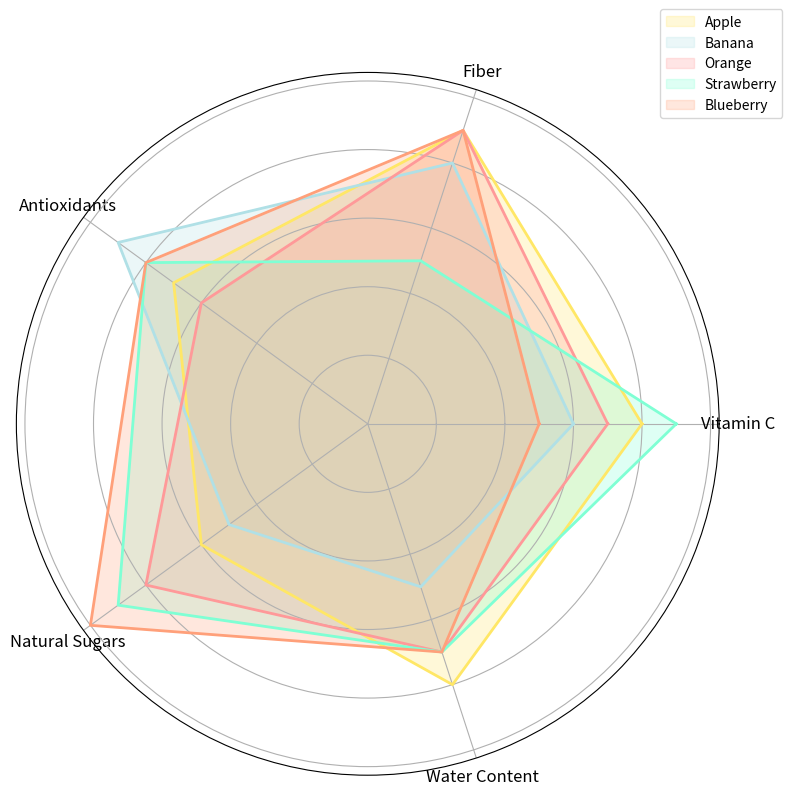

Source code (Python):
import numpy as np
import matplotlib.pyplot as plt

categories = ['Vitamin C', 'Fiber', 'Antioxidants', 'Natural Sugars', 'Water Content']
fruits = ['Apple', 'Banana', 'Orange', 'Strawberry', 'Blueberry']

data = {
    'Apple': [8, 9, 7, 6, 8],
    'Banana': [6, 8, 9, 5, 5],
    'Orange': [7, 9, 6, 8, 7],
    'Strawberry': [9, 5, 8, 9, 7],
    'Blueberry': [5, 9, 8, 10, 7]
}

num_vars = len(categories)

def create_filled_radar_chart(ax, data, color, label):
    angles = np.linspace(0, 2 * np.pi, num_vars, endpoint=False).tolist()
    data += data[:1]
    angles += angles[:1]
    ax.fill(angles, data, color=color, alpha=0.25, label=label)
    ax.plot(angles, data, color=color, linewidth=2)
    ax.set_yticklabels([])
    ax.set_xticks(angles[:-1])
    ax.set_xticklabels(categories, fontsize=12)

fig, ax = plt.subplots(figsize=(8, 8), subplot_kw=dict(polar=True))

colors = ['#FFE766', '#B0E0E6', '#FF9999', '#7FFFD4', '#FFA07A']

for fruit, color in zip(fruits, colors):
    create_filled_radar_chart(ax, data[fruit], color, fruit)

ax.legend(loc='upper right', bbox_to_anchor=(1.1, 1.1))
plt.tight_layout()
plt.show()
